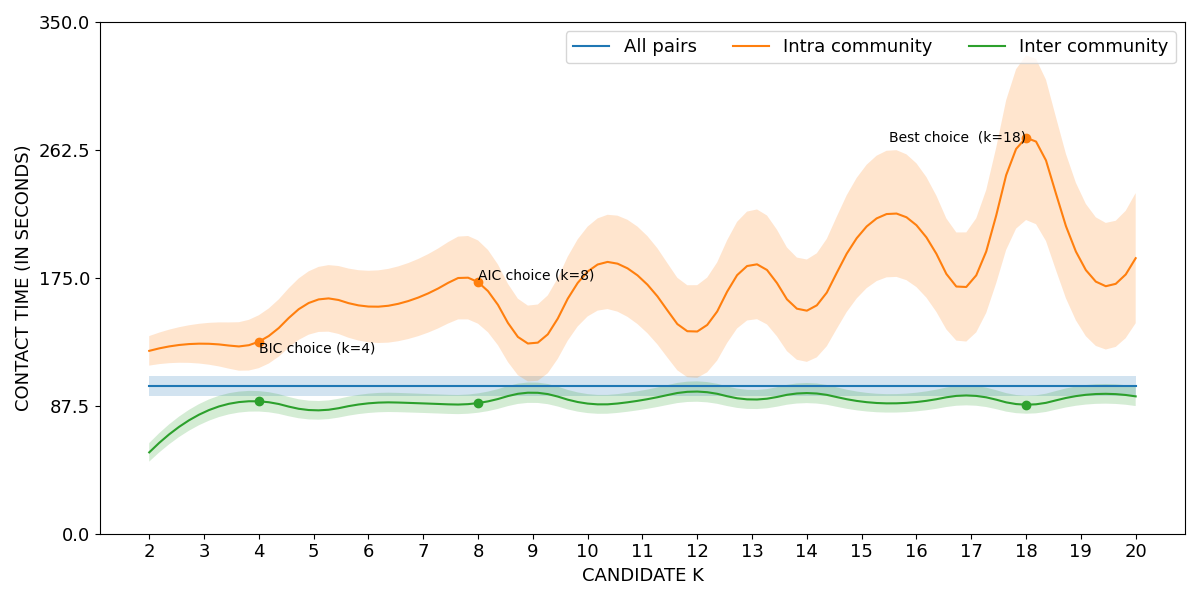

Source data for this figure (header and first rows):
curve, all_pairs, k=2|intra_community, k=3|intra_community, k=4|intra_community, k=5|intra_community, k=6|intra_community, k=7|intra_community, k=8|intra_community, k=9|intra_community, k=10|intra_community, k=11|intra_community, k=12|intra_community, k=13|intra_community, k=14|intra_community, k=15|intra_community, k=16|intra_community, k=17|intra_community, k=18|intra_community, k=19|intra_community, k=20|intra_community, k=2|inter_community, k=3|inter_community, k=4|inter_community
lower, 93.96, 115, 116.1, 113.2, 137.3, 130.9, 136.3, 143.6, 103.8, 148.6, 140.4, 106.6, 146.9, 117.5, 164.7, 168.7, 133.7, 214.5, 140, 143.9, 49.29, 75.84, 83.58
mean, 100.9, 125.1, 130, 131.3, 159.3, 155.4, 162.9, 172.1, 129.8, 179.3, 173.7, 138.3, 184.3, 152.6, 206.5, 211, 171.7, 270.8, 186.1, 188.5, 55.64, 83.09, 90.57
upper, 107.9, 135.2, 143.9, 149.4, 181.2, 179.8, 189.5, 200.6, 155.7, 210.1, 207.1, 170, 221.8, 187.6, 248.2, 253.3, 209.7, 327.1, 232.1, 233, 61.98, 90.34, 97.56
